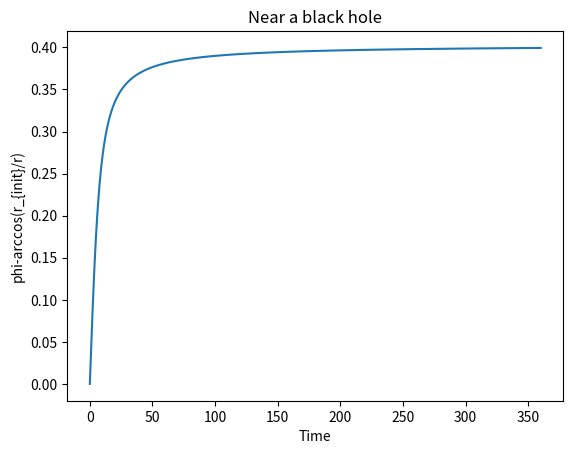

The matplotlib source for this figure:
import numpy as np
from scipy.integrate import odeint
import matplotlib.pyplot as plt
from numpy import sin, cos, arccos


r = 7
p_phi = (r**(3/2))/np.sqrt(r-2)



H_0 = [
        r,   # r
        0,   # phi
        0,   # p_r
        p_phi,  # p_phi
]

T = np.linspace(0, 360, 3000)


def H(H,t):
    r, phi, p_r, p_phi = H
    drdt = (1-2/r)*p_r
    dphidt = p_phi/(r**2)
    dp_rdt = -(p_r**2)/(r**2)+(p_phi**2)/(r**3)-1/((r-2)**2)
    dp_phidt = 0
    dHdt = [drdt, dphidt, dp_rdt, dp_phidt]
    return dHdt


sol = odeint(H, H_0, T)

x = []

for i in sol:
    res = i[1]-arccos(r/i[0])
    x.append(res)


print(2/r)
plt.plot(T, x)
plt.title('Near a black hole')
plt.xlabel('Time')
plt.ylabel('phi-arccos(r_{init}/r)')
plt.show()

